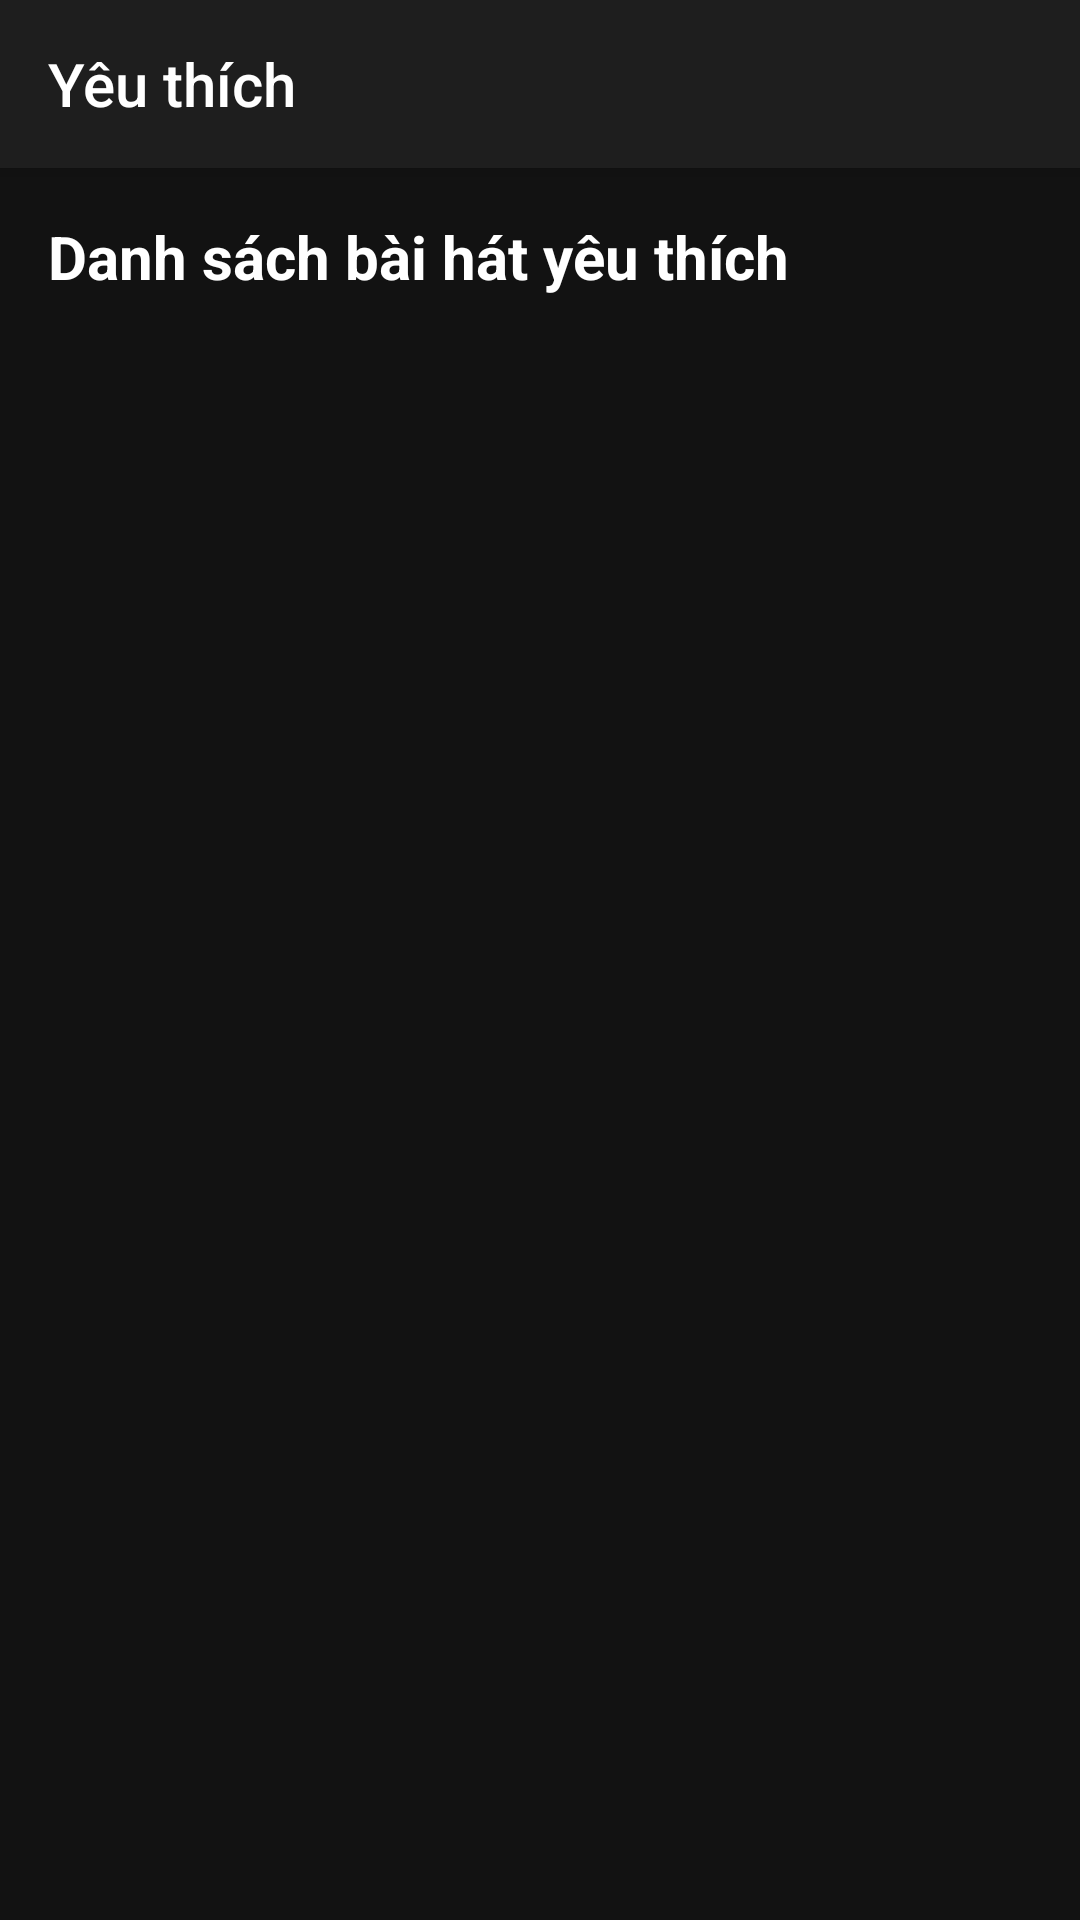

This screen was rendered from an Android layout file. Write that file and the resources it references.
<!-- AndroidManifest.xml: application theme Theme.NNMusicApp -->
<!-- res/layout/activity_favorite_songs.xml -->
<?xml version="1.0" encoding="utf-8"?>
<androidx.coordinatorlayout.widget.CoordinatorLayout
    xmlns:android="http://schemas.android.com/apk/res/android"
    xmlns:app="http://schemas.android.com/apk/res-auto"
    android:layout_width="match_parent"
    android:layout_height="match_parent"
    android:background="#121212">

    <com.google.android.material.appbar.AppBarLayout
        android:layout_width="match_parent"
        android:layout_height="wrap_content"
        android:theme="@style/Theme.NNMusicApp.AppBarOverlay">

        <androidx.appcompat.widget.Toolbar
            android:id="@+id/toolbar"
            android:layout_width="match_parent"
            android:layout_height="?attr/actionBarSize"
            android:background="#1E1E1E"
            app:title="Yêu thích"
            app:titleTextColor="#FFFFFF"
            app:navigationIcon="@drawable/ic_arrow_back"
            app:popupTheme="@style/Theme.NNMusicApp.PopupOverlay" />

    </com.google.android.material.appbar.AppBarLayout>

    <androidx.core.widget.NestedScrollView
        android:layout_width="match_parent"
        android:layout_height="match_parent"
        app:layout_behavior="@string/appbar_scrolling_view_behavior">

        <LinearLayout
            android:layout_width="match_parent"
            android:layout_height="wrap_content"
            android:orientation="vertical"
            android:padding="16dp">

            <TextView
                android:layout_width="wrap_content"
                android:layout_height="wrap_content"
                android:text="Danh sách bài hát yêu thích"
                android:textColor="#FFFFFF"
                android:textSize="20sp"
                android:textStyle="bold"
                android:layout_marginBottom="8dp" />

            <androidx.recyclerview.widget.RecyclerView
                android:id="@+id/rvFavoriteSongs"
                android:layout_width="match_parent"
                android:layout_height="wrap_content"
                app:layoutManager="androidx.recyclerview.widget.LinearLayoutManager" />

        </LinearLayout>
    </androidx.core.widget.NestedScrollView>

</androidx.coordinatorlayout.widget.CoordinatorLayout>
<!-- resources referenced by this layout -->
<resources>
  <style name="Theme.NNMusicApp.AppBarOverlay" parent="ThemeOverlay.AppCompat.Dark.ActionBar" />
  <style name="Theme.NNMusicApp.PopupOverlay" parent="ThemeOverlay.AppCompat.Dark">
          <item name="android:background">#1E1E1E</item> 
          <item name="android:textColor">#FFFFFF</item> 
      </style>
  <style name="Theme.NNMusicApp" parent="Theme.AppCompat.NoActionBar">
          
          <item name="colorPrimary">@color/colorPrimary</item>
          <item name="colorPrimaryDark">@color/colorPrimaryDark</item>
          <item name="colorAccent">@color/colorAccent</item>
          
          <item name="android:windowBackground">#121212</item>
          <item name="android:textColorPrimary">#FFFFFF</item>
      </style>
  <color name="colorPrimary">#1DB954</color>
  <color name="colorPrimaryDark">#166D3B</color>
  <color name="colorAccent">#FF4081</color>
</resources>
